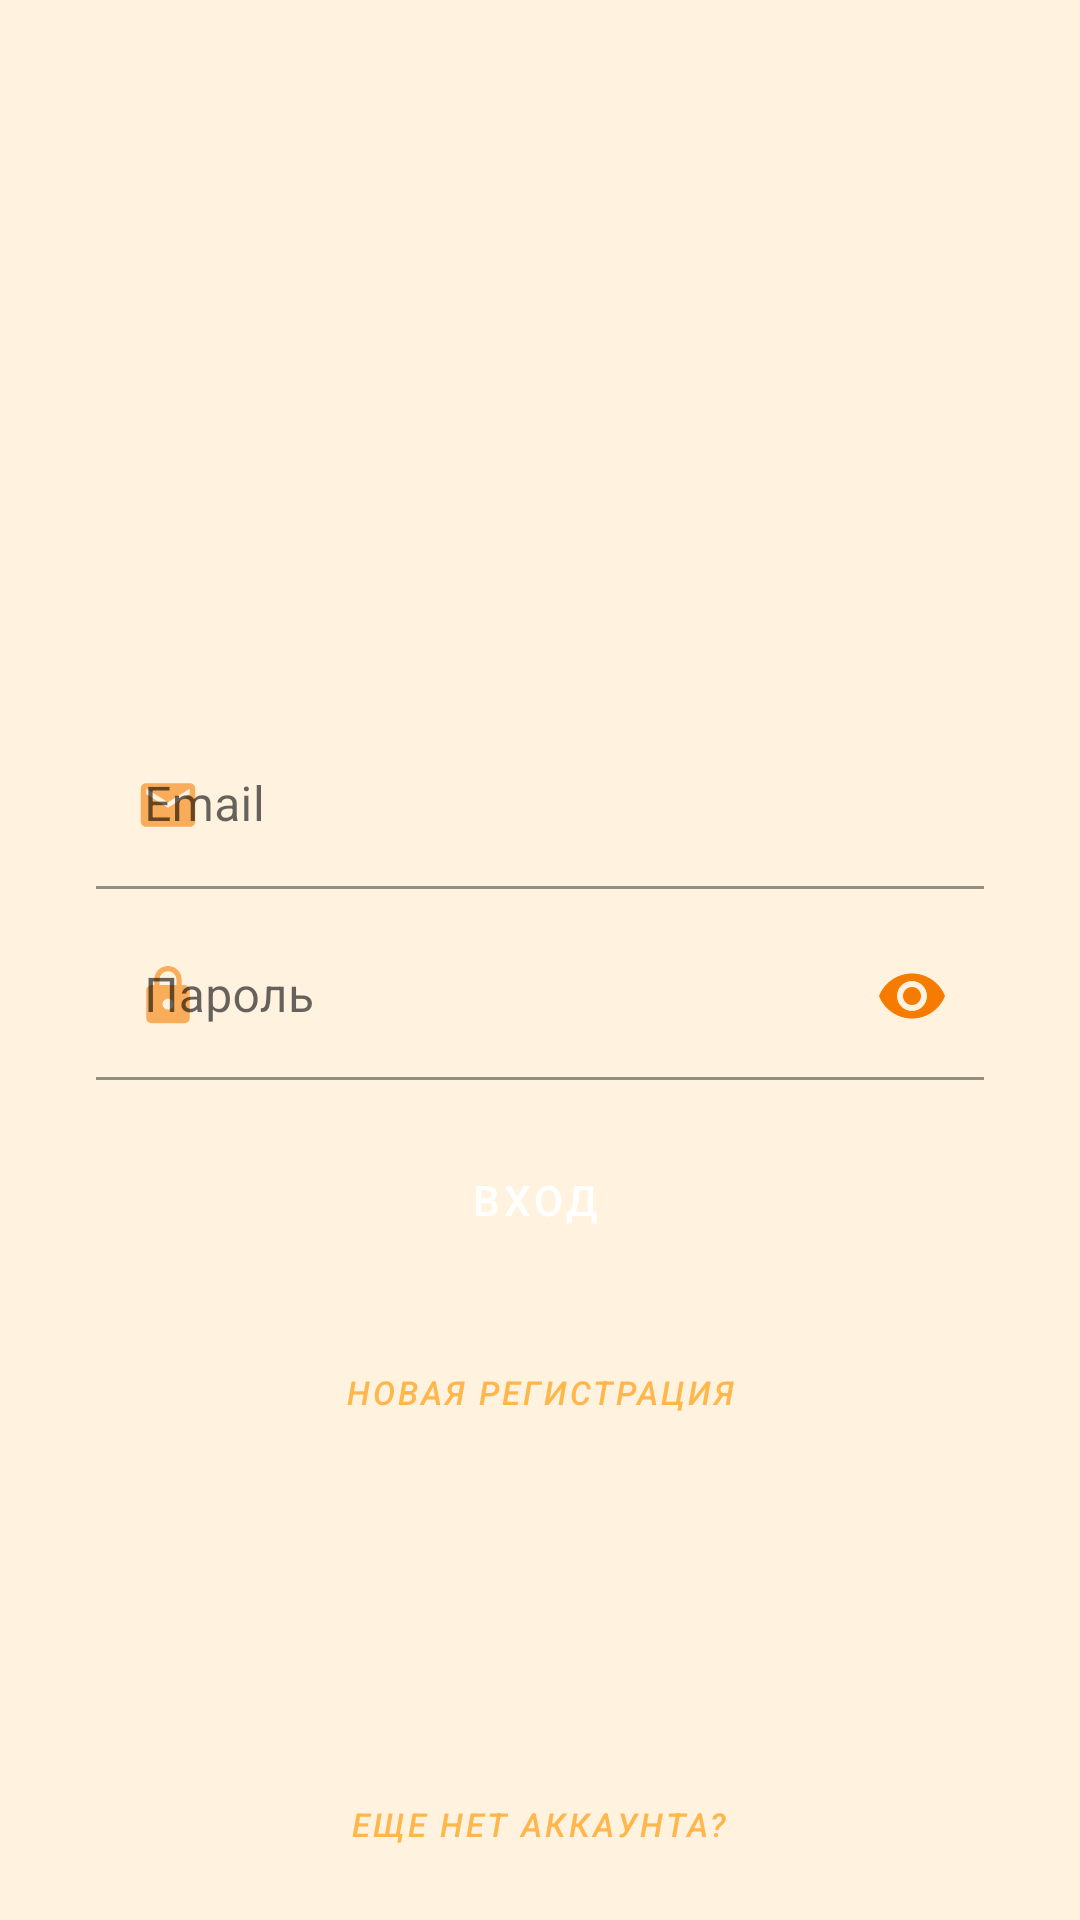

This screen was rendered from an Android layout file. Write that file and the resources it references.
<!-- AndroidManifest.xml: application theme AppTheme -->
<!-- res/layout/fragment_login.xml -->
<?xml version="1.0" encoding="utf-8"?>
<androidx.constraintlayout.widget.ConstraintLayout
    xmlns:android="http://schemas.android.com/apk/res/android"
    xmlns:app="http://schemas.android.com/apk/res-auto"
    xmlns:tools="http://schemas.android.com/tools"
    android:layout_width="match_parent"
    android:layout_height="match_parent"
    android:background="@color/backgroundSign"
    android:paddingTop="32dp"
    android:paddingLeft="32dp"
    android:paddingRight="32dp"
    android:paddingBottom="8dp"
    android:isScrollContainer="true"
    android:orientation="vertical">

    <com.google.android.material.textfield.TextInputLayout
        android:id="@+id/loginEmail"
        style="@style/EditTextSign"
        android:layout_width="match_parent"
        android:layout_height="wrap_content"
        android:layout_marginBottom="8dp"
        android:hint="@string/email"
        app:layout_constraintBottom_toTopOf="@+id/loginPassword"
        app:layout_constraintEnd_toEndOf="parent"
        app:layout_constraintStart_toStartOf="parent"
        app:startIconContentDescription="@string/content_description_icon_email"
        app:startIconDrawable="@drawable/ic_sign_email_dark">

        <com.google.android.material.textfield.TextInputEditText
            android:layout_width="match_parent"
            android:layout_height="wrap_content" />

    </com.google.android.material.textfield.TextInputLayout>

    <com.google.android.material.textfield.TextInputLayout
        android:id="@+id/loginPassword"
        style="@style/EditTextSign"
        android:layout_width="match_parent"
        android:layout_height="wrap_content"
        android:hint="@string/password"
        app:endIconMode="password_toggle"
        app:layout_constraintBottom_toBottomOf="parent"
        app:layout_constraintTop_toTopOf="parent"
        app:startIconContentDescription="@string/content_description_icon_password"
        app:startIconDrawable="@drawable/ic_sign_lock_dark"
        tools:layout_editor_absoluteX="32dp">

        <com.google.android.material.textfield.TextInputEditText
            android:layout_width="match_parent"
            android:layout_height="wrap_content"
            android:inputType="textPassword" />

    </com.google.android.material.textfield.TextInputLayout>

    <com.google.android.material.button.MaterialButton
        android:id="@+id/btnRegister"
        style="@style/ButtonSignText"
        android:layout_width="wrap_content"
        android:layout_height="wrap_content"
        android:text="@string/dont_have_account"
        app:layout_constraintBottom_toBottomOf="parent"
        app:layout_constraintEnd_toEndOf="parent"
        app:layout_constraintHorizontal_bias="0.498"
        app:layout_constraintStart_toStartOf="parent"
        app:layout_constraintTop_toBottomOf="@+id/btnLogin"
        app:layout_constraintVertical_bias="1.0" />

    <Button
        android:id="@+id/btnLogin"
        style="@style/Widget.MaterialComponents.Button.Icon"
        android:layout_width="wrap_content"
        android:layout_height="wrap_content"
        android:layout_marginTop="16dp"
        android:text="@string/login"
        app:icon="@drawable/ic_sign_login_light"
        app:layout_constraintEnd_toEndOf="parent"
        app:layout_constraintStart_toStartOf="parent"
        app:layout_constraintTop_toBottomOf="@+id/loginPassword" />

    <Button
        android:id="@+id/btnNewRegister"
        style="@style/ButtonSignText"
        android:layout_width="wrap_content"
        android:layout_height="wrap_content"
        android:layout_marginTop="16dp"
        android:text="Новая регистрация"
        app:layout_constraintEnd_toEndOf="parent"
        app:layout_constraintStart_toStartOf="parent"
        app:layout_constraintTop_toBottomOf="@+id/btnLogin" />

</androidx.constraintlayout.widget.ConstraintLayout>
<!-- resources referenced by this layout -->
<resources>
  <color name="backgroundSign">@color/lightOrange</color>
  <!-- drawable ic_sign_email_dark (drawable-anydpi) -->
  <vector xmlns:android="http://schemas.android.com/apk/res/android"
      android:width="24dp"
      android:height="24dp"
      android:viewportWidth="24"
      android:viewportHeight="24"
      android:tint="#333333"
      android:alpha="0.6">
    <group android:scaleX="0.90909094"
        android:scaleY="0.90909094"
        android:translateX="1.0909091"
        android:translateY="1.0909091">
      <path
          android:fillColor="#FF000000"
          android:pathData="M20,4L4,4c-1.1,0 -1.99,0.9 -1.99,2L2,18c0,1.1 0.9,2 2,2h16c1.1,0 2,-0.9 2,-2L22,6c0,-1.1 -0.9,-2 -2,-2zM20,8l-8,5 -8,-5L4,6l8,5 8,-5v2z"/>
    </group>
  </vector>
  <!-- drawable ic_sign_lock_dark (drawable-anydpi) -->
  <vector xmlns:android="http://schemas.android.com/apk/res/android"
      android:width="24dp"
      android:height="24dp"
      android:viewportWidth="24"
      android:viewportHeight="24"
      android:tint="#333333"
      android:alpha="0.6">
    <group android:scaleX="0.90909094"
        android:scaleY="0.90909094"
        android:translateX="1.0909091"
        android:translateY="1.0909091">
      <path
          android:fillColor="#FF000000"
          android:pathData="M18,8h-1L17,6c0,-2.76 -2.24,-5 -5,-5S7,3.24 7,6v2L6,8c-1.1,0 -2,0.9 -2,2v10c0,1.1 0.9,2 2,2h12c1.1,0 2,-0.9 2,-2L20,10c0,-1.1 -0.9,-2 -2,-2zM12,17c-1.1,0 -2,-0.9 -2,-2s0.9,-2 2,-2 2,0.9 2,2 -0.9,2 -2,2zM15.1,8L8.9,8L8.9,6c0,-1.71 1.39,-3.1 3.1,-3.1 1.71,0 3.1,1.39 3.1,3.1v2z"/>
    </group>
  </vector>
  <!-- drawable ic_sign_login_light (drawable-anydpi) -->
  <vector xmlns:android="http://schemas.android.com/apk/res/android"
      android:width="24dp"
      android:height="24dp"
      android:viewportWidth="24"
      android:viewportHeight="24"
      android:tint="#FFFFFF"
      android:alpha="0.8">
    <group android:scaleX="0.90909094"
        android:scaleY="0.90909094"
        android:translateX="1.0909091"
        android:translateY="1.0909091">
      <path
          android:fillColor="#FF000000"
          android:pathData="M11,7L9.6,8.4l2.6,2.6H2v2h10.2l-2.6,2.6L11,17l5,-5L11,7zM20,19h-8v2h8c1.1,0 2,-0.9 2,-2V5c0,-1.1 -0.9,-2 -2,-2h-8v2h8V19z"/>
    </group>
  </vector>
  <string name="content_description_icon_email">Email</string>
  <string name="content_description_icon_password">Пароль</string>
  <string name="dont_have_account">Еще нет аккаунта?</string>
  <string name="email">Email</string>
  <string name="login">Вход</string>
  <string name="password">Пароль</string>
  <style name="ButtonSignText" parent="Widget.MaterialComponents.Button.TextButton">
          <item name="android:textSize">11sp</item>
          <item name="android:fontFamily">sans-serif-medium</item>
          <item name="android:textStyle">italic</item>
      </style>
  <style name="EditTextSign" parent="AppTheme">
          <item name="boxBackgroundColor">@color/backgroundSignEditText</item>
          <item name="hintTextColor">@color/hintSignEditText</item>
          <item name="boxStrokeColor">@color/hintSignEditText</item>
          <item name="startIconTint">@color/hintSignEditText</item>
          <item name="endIconTint">@color/hintSignEditText</item>
      </style>
  <style name="AppTheme" parent="Theme.MaterialComponents.Light.NoActionBar">
          
          <item name="colorPrimary">@color/colorPrimary</item>
          <item name="colorPrimaryDark">@color/colorPrimaryDark</item>
      </style>
  <color name="lightOrange">#FFF3E0</color>
  <color name="backgroundSignEditText">@color/lightOrange</color>
  <color name="hintSignEditText">@color/darkOrange</color>
  <color name="colorPrimary">@color/orange</color>
  <color name="colorPrimaryDark">@color/darkOrange</color>
  <color name="darkOrange">#F57C00</color>
  <color name="orange">#FFB74D</color>
</resources>
